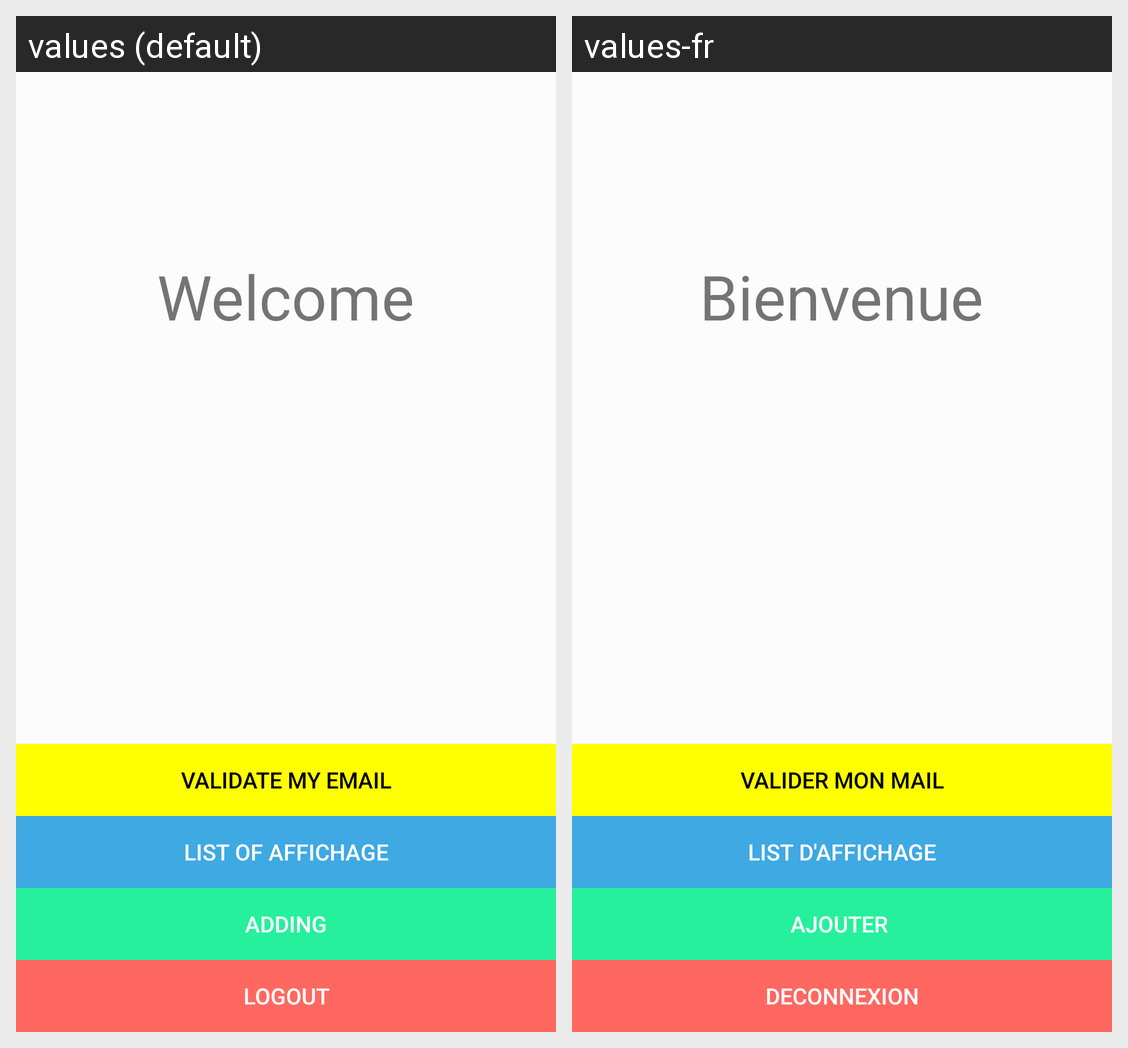

For this localized Android screen grid, give each drawn string resource with its value in every locale shown.
Android screen res/layout/activity_user_area.xml rendered under 2 locales, left to right: values (default), values-fr. Device: Nexus 5 (rendered at 1080×1920; each locale shown at half size, 540×960, under a caption strip naming it); theme AppTheme.
Strings drawn on this screen, with the default value and each locale's value (text and hints the layout hard-codes, and strings that could not be matched under every locale, appear in the picture but are not listed):

welcome
  values: Welcome
  values-fr: Bienvenue

valider_mon_mail
  values: VALIDATE MY EMAIL
  values-fr: VALIDER MON MAIL

btn_view
  values: LIST OF AFFICHAGE
  values-fr: LIST D'AFFICHAGE

btn_add
  values: ADDING
  values-fr: AJOUTER 

btn_logout
  values: LOGOUT
  values-fr: DECONNEXION
